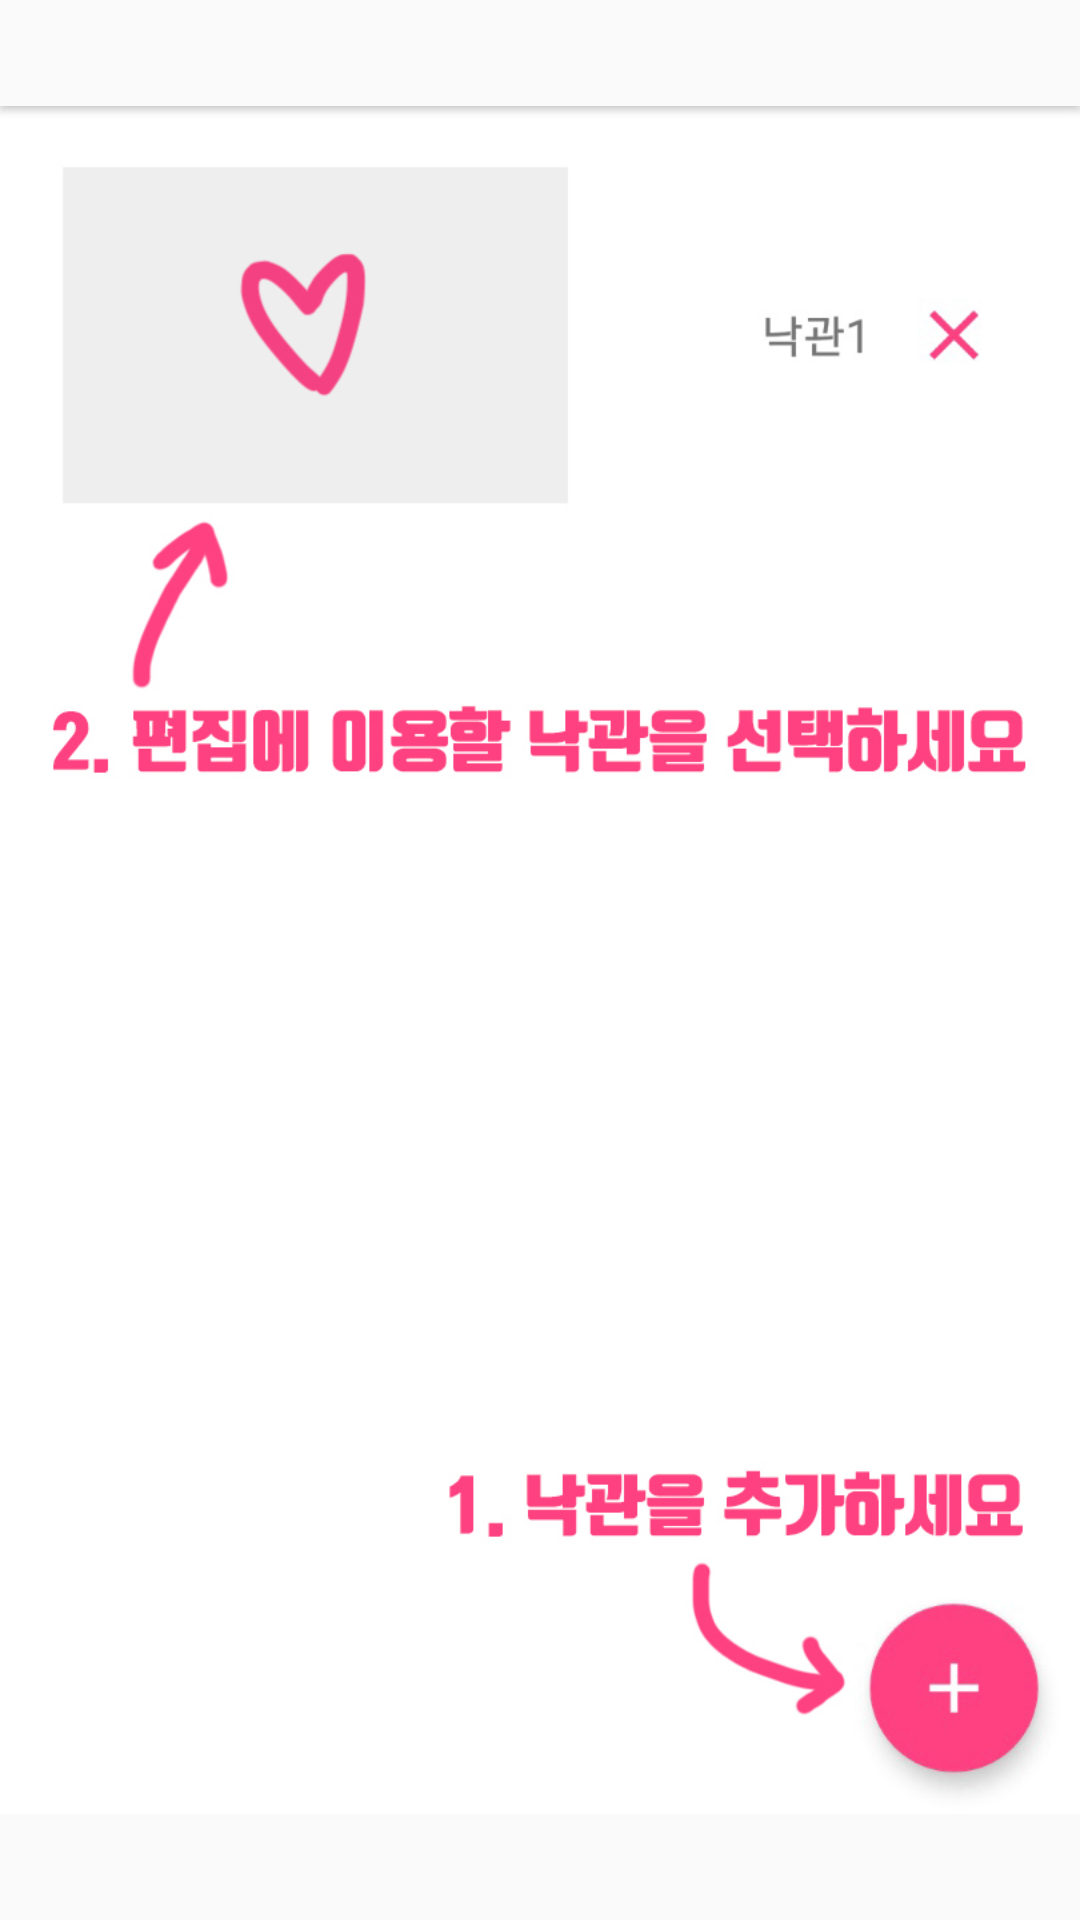

This screen was rendered from an Android layout file. Write that file and the resources it references.
<!-- AndroidManifest.xml: application theme AppTheme -->
<!-- res/layout/activity_kt_help_main.xml -->
<?xml version="1.0" encoding="utf-8"?>
<LinearLayout xmlns:android="http://schemas.android.com/apk/res/android"
    xmlns:app="http://schemas.android.com/apk/res-auto"
    xmlns:tools="http://schemas.android.com/tools"
    android:id="@+id/helpMainActivityMainLayout"
    android:layout_width="match_parent"
    android:layout_height="match_parent"
    android:layout_gravity="center"
    android:orientation="vertical"
    tools:context=".kotlin.helpmain.KtHelpMainActivity">

    <ImageView
        android:id="@+id/helpMainActivityHelpImageView"
        android:layout_width="match_parent"
        android:layout_height="match_parent"
        android:layout_gravity="center"
        android:contentDescription="@null"
        app:srcCompat="@drawable/help_main_activity" />
</LinearLayout>
<!-- resources referenced by this layout -->
<resources>
  <!-- drawable help_main_activity: jpg bitmap (drawable, 142659 bytes) -->
  <style name="AppTheme" parent="Theme.AppCompat.Light">
      
      <item name="colorPrimary">@color/colorPrimary</item>
      <item name="colorPrimaryDark">@color/colorPrimaryDark</item>
      <item name="colorAccent">@color/colorAccent</item>
    </style>
  <color name="colorPrimary">#FFFFFF</color>
  <color name="colorPrimaryDark">#3D3D3D</color>
  <color name="colorAccent">#ff4081</color>
</resources>
